Labelled photos from "data_synthetic", an image-classification folder in BG-traveling/RPS-Project-V2. The possible labels are: paper, rock, scissors.

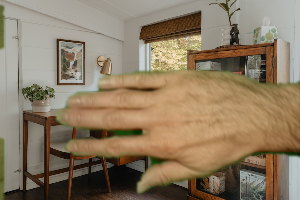
Label: paper

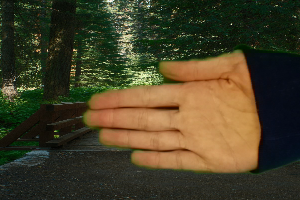
Label: paper

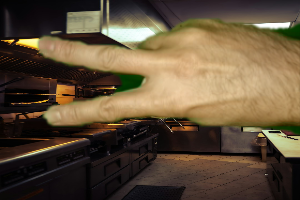
Label: scissors

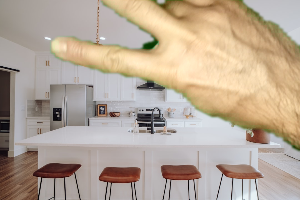
Label: scissors

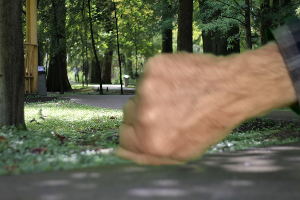
Label: rock

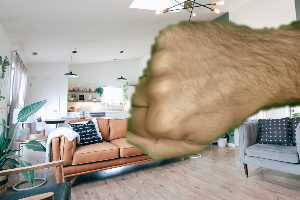
Label: rock
